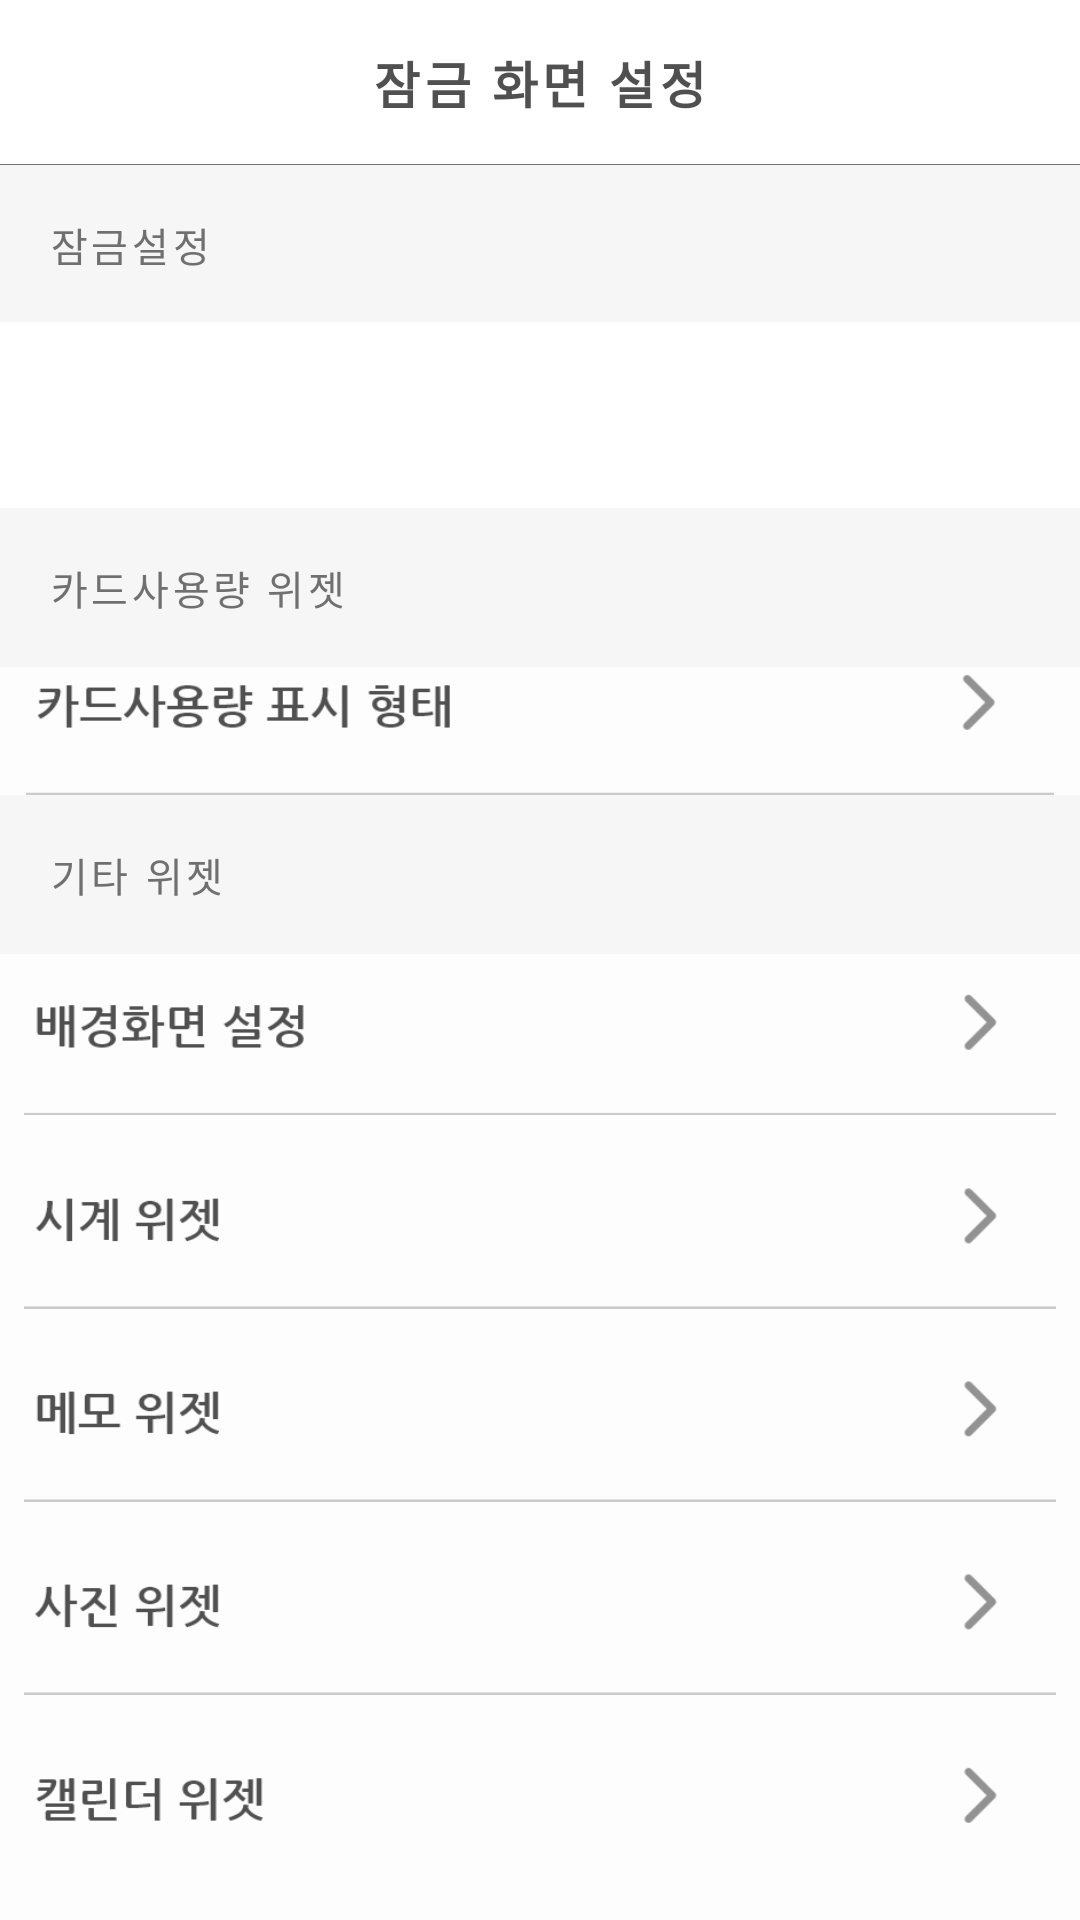

Produce the Android XML layout that renders to this screen, including the resource entries it uses.
<!-- AndroidManifest.xml: application theme AppTheme -->
<!-- res/layout/activity_lock_screen_setting.xml -->
<?xml version="1.0" encoding="utf-8"?>
<LinearLayout xmlns:android="http://schemas.android.com/apk/res/android"
    xmlns:app="http://schemas.android.com/apk/res-auto"
    xmlns:tools="http://schemas.android.com/tools"
    android:layout_width="match_parent"
    android:layout_height="match_parent"
    android:orientation="vertical"
    android:background="#f6f6f6"
    tools:context=".activity.LockScreenSettingActivity">
    <LinearLayout
        android:background="#ffffff"
        android:gravity="center"
        android:orientation="vertical"
        android:layout_width="match_parent"
        android:layout_height="55dp">

        <TextView
            android:layout_marginTop="15.3dp"
            android:layout_width="wrap_content"
            android:layout_height="wrap_content"
            android:layout_gravity="center"
            android:gravity="center_horizontal"
            android:letterSpacing="0.09"
            android:lineSpacingExtra="2.7sp"
            android:text="잠금 화면 설정"
            android:textColor="#505050"
            android:textSize="16.7sp"
            android:textStyle="bold" />
        <View
            android:layout_marginTop="15dp"
            android:layout_width="match_parent"
            android:layout_height="0.3dp"
            android:layout_centerInParent="true"
            android:background="#707070"/>
    </LinearLayout>

    <TextView
        android:layout_width="wrap_content"
        android:layout_height="wrap_content"
        android:layout_marginLeft="16.3dp"
        android:layout_marginTop="16.7dp"
        android:layout_marginBottom="16dp"
        android:letterSpacing="0.09"
        android:lineSpacingExtra="2sp"
        android:text="잠금설정"
        android:textColor="#707070"
        android:textSize="13.3sp" />

    <RelativeLayout
        android:layout_width="match_parent"
        android:layout_height="wrap_content"
        android:background="#ffffff">

        <LinearLayout
            android:layout_width="match_parent"
            android:layout_height="wrap_content"
            android:gravity="center"
            android:orientation="vertical">

            <ImageView
                android:id="@+id/btn_lockscreen_on"
                android:layout_width="match_parent"
                android:layout_height="54dp"
                android:layout_marginLeft="8dp"
                android:layout_marginTop="8dp"
                android:layout_marginRight="8dp"
                android:layout_weight="1"
                android:adjustViewBounds="true" />
        </LinearLayout>
    </RelativeLayout>


    <TextView
        android:layout_width="wrap_content"
        android:layout_height="wrap_content"
        android:layout_marginLeft="16.3dp"
        android:layout_marginTop="16.7dp"
        android:letterSpacing="0.09"
        android:lineSpacingExtra="2sp"
        android:text="카드사용량 위젯"
        android:textColor="#707070"
        android:textSize="13.3sp" />

    <RelativeLayout
        android:layout_width="match_parent"
        android:layout_height="wrap_content"
        android:layout_marginTop="16.7dp"
        android:background="#fdfdfd"
        android:orientation="vertical">

        <LinearLayout
            android:layout_width="match_parent"
            android:layout_height="wrap_content"
            android:gravity="center"
            android:orientation="vertical">

            <ImageView
                android:id="@+id/btn_lockscreen_shape"
                android:layout_width="match_parent"
                android:layout_height="wrap_content"
                android:layout_marginLeft="8dp"
                android:layout_marginRight="8dp"
                android:layout_weight="1"
                android:adjustViewBounds="true"
                android:src="@drawable/app_settings_lockscreen_1" />

        </LinearLayout>

    </RelativeLayout>
    <TextView
        android:layout_marginTop="16.7dp"
        android:layout_marginLeft="16.3dp"
        android:layout_width="wrap_content"
        android:layout_height="wrap_content"
        android:textSize="13.3sp"
        android:textColor="#707070"
        android:letterSpacing="0.09"
        android:lineSpacingExtra="2sp"
        android:text="기타 위젯"
        />
    <RelativeLayout
        android:layout_marginTop="16.7dp"
        android:background="#fdfdfd"
        android:orientation="vertical"
        android:layout_width="match_parent"
        android:layout_height="match_parent">
        <LinearLayout
            android:gravity="center"
            android:layout_width="match_parent"
            android:layout_height="354dp"
            android:orientation="vertical">

            <ImageView
                android:id="@+id/btn_lockscreen_background_setting"
                android:layout_width="match_parent"
                android:layout_height="match_parent"
                android:layout_marginLeft="8dp"
                android:layout_marginRight="8dp"
                android:layout_weight="1"
                android:src="@drawable/app_settings_lockscreen_3" />

            <ImageView
                android:id="@+id/btn_lockscreen_timewiget"
                android:layout_width="match_parent"
                android:layout_height="match_parent"
                android:layout_marginLeft="8dp"
                android:layout_marginRight="8dp"
                android:layout_weight="1"
                android:src="@drawable/app_settings_lockscreen_4" />

            <ImageView
                android:id="@+id/btn_lockscreen_memo_wiget"
                android:layout_width="match_parent"
                android:layout_height="match_parent"
                android:layout_marginLeft="8dp"
                android:layout_marginRight="8dp"
                android:layout_weight="1"
                android:src="@drawable/app_settings_lockscreen_5" />

            <ImageView
                android:id="@+id/btn_lockscreen_picture_wiget"
                android:layout_width="match_parent"
                android:layout_height="match_parent"
                android:layout_marginLeft="8dp"
                android:layout_marginRight="8dp"
                android:layout_weight="1"
                android:src="@drawable/app_settings_lockscreen_6" />

            <ImageView
                android:id="@+id/btn_lockscreen_calen_wiget"
                android:layout_width="match_parent"
                android:layout_height="match_parent"
                android:layout_marginLeft="8dp"
                android:layout_marginRight="8dp"
                android:layout_weight="1"
                android:src="@drawable/app_settings_lockscreen_7" />
        </LinearLayout>

    </RelativeLayout>
</LinearLayout>
<!-- resources referenced by this layout -->
<resources>
  <!-- drawable app_settings_lockscreen_1: png bitmap (drawable-v24, 5746 bytes) -->
  <!-- drawable app_settings_lockscreen_3: png bitmap (drawable-v24, 4694 bytes) -->
  <!-- drawable app_settings_lockscreen_4: png bitmap (drawable-v24, 3998 bytes) -->
  <!-- drawable app_settings_lockscreen_5: png bitmap (drawable-v24, 3411 bytes) -->
  <!-- drawable app_settings_lockscreen_6: png bitmap (drawable-v24, 4025 bytes) -->
  <!-- drawable app_settings_lockscreen_7: png bitmap (drawable-v24, 3943 bytes) -->
  <style name="AppTheme" parent="Theme.AppCompat.Light.DarkActionBar">
          
          <item name="colorPrimary">@color/colorPrimary</item>
          <item name="colorPrimaryDark">@color/colorPrimaryDark</item>
          <item name="colorAccent">@color/colorAccent</item>
          <item name="windowNoTitle">true</item>
      </style>
  <color name="colorPrimary">#fedc82</color>
  <color name="colorPrimaryDark">#ffb120</color>
  <color name="colorAccent">#ffb120</color>
</resources>
